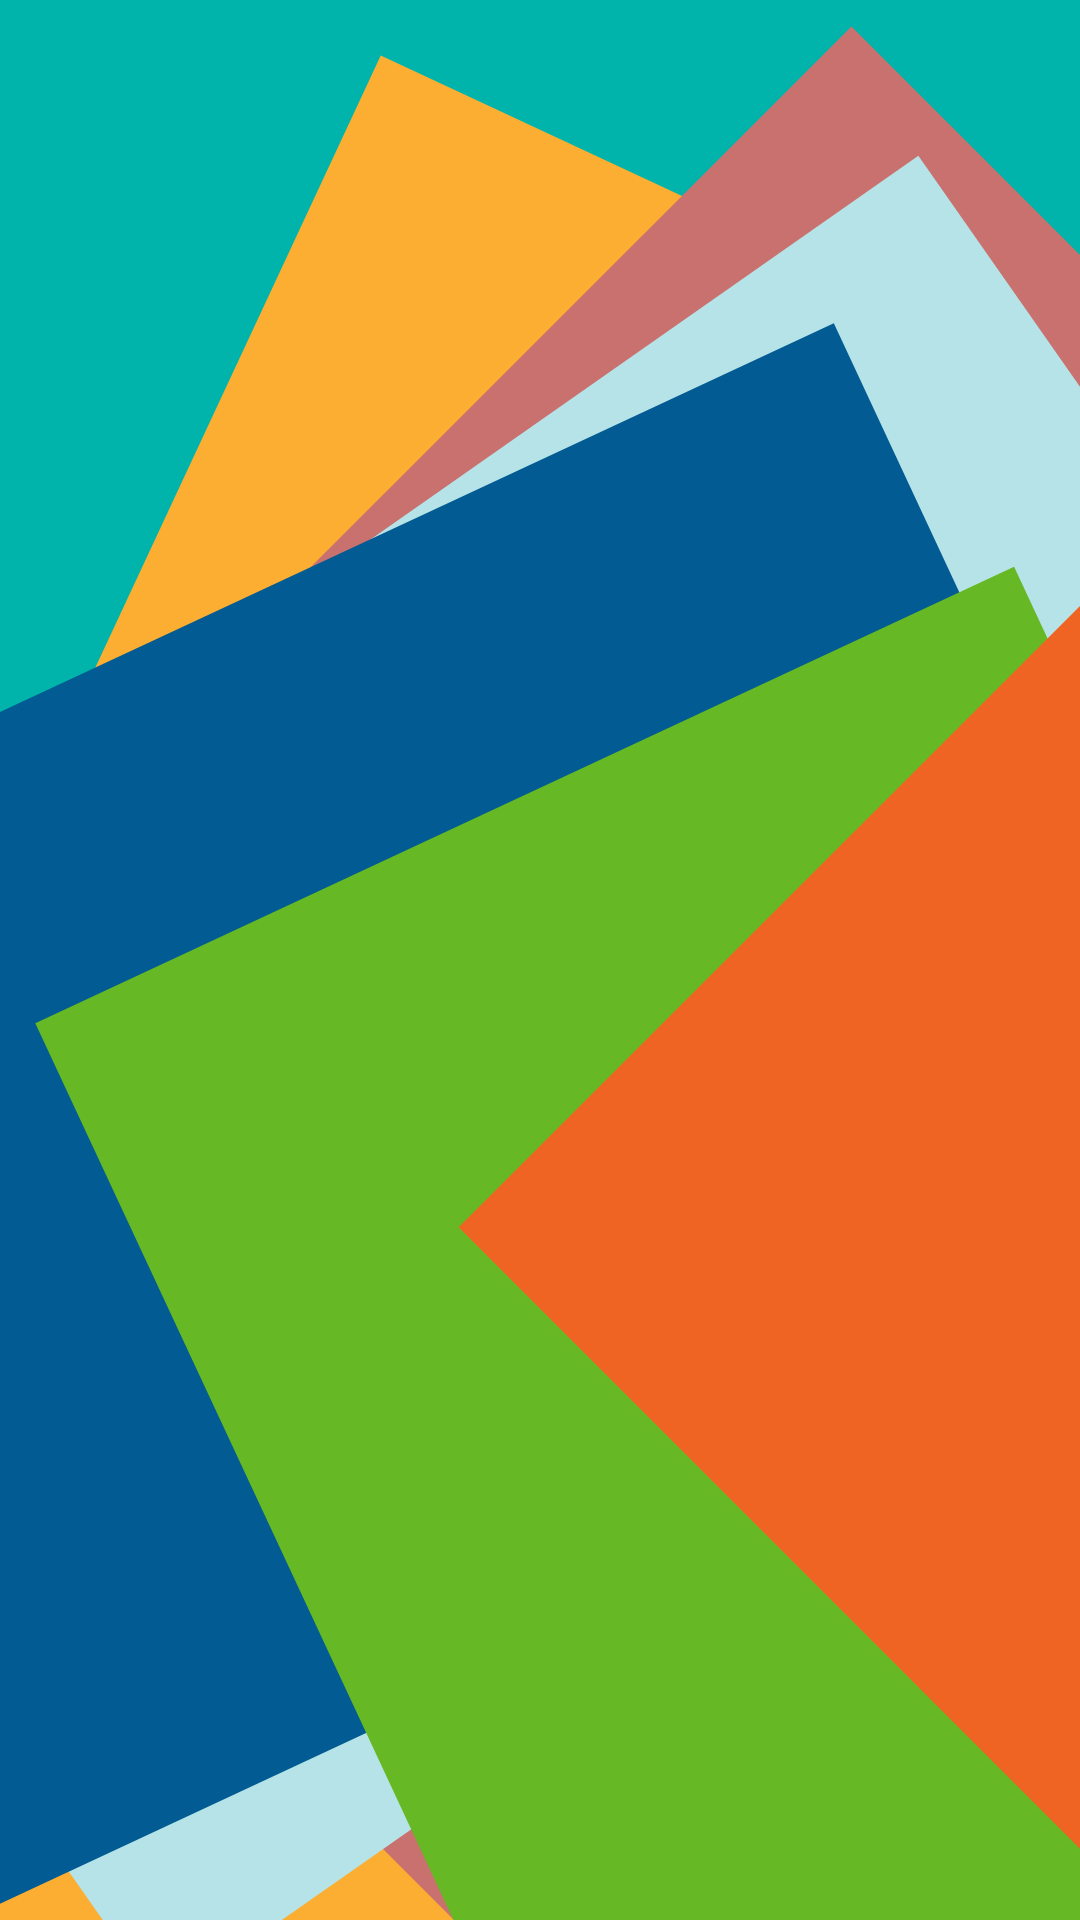

Android layout source for this screen:
<!-- AndroidManifest.xml: application theme AppTheme -->
<!-- res/layout/nav_header_main.xml -->
<?xml version="1.0" encoding="utf-8"?>
<LinearLayout xmlns:android="http://schemas.android.com/apk/res/android"
    xmlns:app="http://schemas.android.com/apk/res-auto"
    android:layout_width="match_parent"
    android:layout_height="200dp"
    android:background="@drawable/bg_design"
    android:theme="@style/ThemeOverlay.AppCompat.Dark"/>
<!-- resources referenced by this layout -->
<resources>
  <!-- drawable bg_design: vector/xml drawable (drawable-v24, 2652 chars, omitted) -->
  <style name="AppTheme" parent="Theme.AppCompat.Light.NoActionBar">
      <item name="android:windowContentOverlay">@null</item>
      <item name="colorPrimary">@color/colorPrimary</item>
      <item name="colorPrimaryDark">@color/colorPrimaryDark</item>
      <item name="colorAccent">@color/colorAccent</item>
      <item name="android:textColorPrimary">@color/black_effective</item>
      <item name="android:textColor">@color/black_effective</item>
    </style>
  <color name="colorPrimary">#3F51B5</color>
  <color name="colorPrimaryDark">#303F9F</color>
  <color name="colorAccent">#FF4081</color>
  <color name="black_effective">#2a2a2a</color>
</resources>
